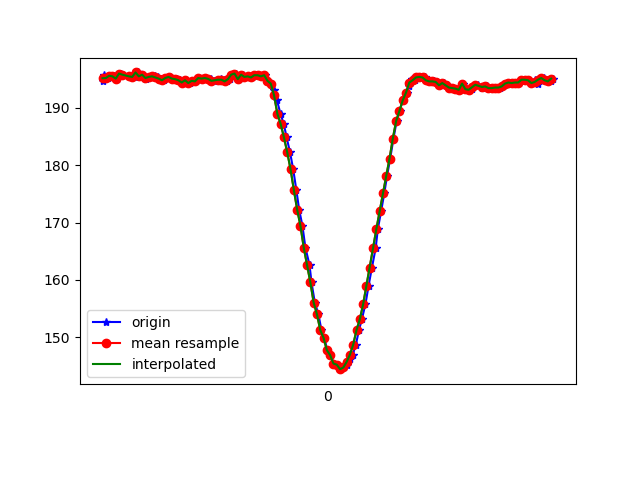

The table this chart was drawn from, first rows:
1617667559643, 363196322491867, 194.6289, -255.95703, -63.378906
1617667559648, 363196340652042, 195.2, -256.1, -65.62
1617667559651, 363196359972028, 195.7, -256.7, -65.23
1617667559675, 363196378864715, 195.2, -256.7, -65.23
1617667559690, 363196397940530, 195.6, -257.1, -65.53
1617667559707, 363196417016345, 195.5, -257, -65.33
1617667559726, 363196436000596, 195.1, -256.8, -64.55
1617667559749, 363196455076411, 196, -257, -64.84
1617667559765, 363196474030140, 195.8, -256.2, -64.94
1617667559803, 363196495059319, 195.5, -256.9, -64.94
1617667559805, 363196512700632, 195.5, -256.5, -64.75
1617667559835, 363196531806969, 195.4, -257, -64.55
1617667559852, 363196550760698, 196.2, -257, -65.92
1617667559870, 363196570233290, 195.5, -256.8, -65.33
1617667559883, 363196589248063, 195.8, -256.5, -65.23
1617667559902, 363196608445963, 195.1, -256.6, -64.55
1617667559919, 363196627582820, 195.3, -256.6, -64.84
1617667559938, 363196646628114, 195.4, -256.8, -64.55
1617667559959, 363196665642886, 195.5, -256.8, -64.06
1617667559977, 363196684932350, 195.3, -256.6, -64.26
1617667559994, 363196703794516, 195.1, -256.5, -64.75
1617667560014, 363196722931373, 194.8, -256.7, -64.75
1617667560033, 363196741946146, 195.2, -256.6, -64.26
1617667560052, 363196760960918, 195.4, -256.4, -64.06
1617667560072, 363196780097776, 195.1, -256.4, -64.06
1617667560090, 363196799173591, 195, -257, -64.84
1617667560111, 363196818127320, 194.8, -256.6, -64.06
1617667560130, 363196837355742, 194.4, -256.3, -63.87
1617667560148, 363196856187386, 194.8, -255.9, -63.18
1617667560168, 363196875232680, 194.3, -256.3, -64.16
1617667560188, 363196894339016, 194.7, -255.9, -62.89
1617667560205, 363196913323267, 194.6, -256.5, -63.09
1617667560225, 363196932612731, 195.2, -256.4, -63.77
1617667560241, 363196951627503, 195.1, -256.5, -63.38
1617667560263, 363196970825403, 195.2, -256.4, -64.55
1617667560283, 363196989779133, 195.1, -255.8, -63.09
1617667560299, 363197008824427, 195, -256.3, -64.45
1617667560318, 363197027900242, 194.7, -256, -64.45
1617667560340, 363197046976057, 194.8, -256.2, -63.57
1617667560358, 363197065960308, 195, -255.6, -64.16
1617667560376, 363197085036123, 194.9, -255.9, -64.84
1617667560396, 363197104081416, 194.6, -255.7, -64.55
1617667560414, 363197123218274, 195, -256.2, -64.16
1617667560432, 363197142233046, 195.8, -255.7, -64.55
1617667560451, 363197161339382, 196, -255.3, -64.06
1617667560470, 363197180293112, 195, -255.4, -63.57
1617667560490, 363197199307884, 195.8, -256.2, -63.57
1617667560512, 363197218292135, 195.4, -254.9, -63.48
1617667560527, 363197237367950, 195.5, -255.6, -63.87
1617667560547, 363197256382723, 195.3, -255, -64.16
1617667560567, 363197275458537, 195.7, -254.5, -64.55
1617667560584, 363197294503831, 195.7, -254.1, -63.18
1617667560603, 363197313488082, 195.5, -254.6, -63.09
1617667560623, 363197332563897, 195.7, -254.9, -63.77
1617667560641, 363197351578669, 194.7, -256.6, -64.26
1617667560661, 363197370715527, 194.2, -255.8, -64.94
1617667560682, 363197389669257, 193.1, -257.1, -64.94
1617667560698, 363197408714550, 191.3, -258.1, -65.82
1617667560719, 363197427790365, 189, -259.6, -65.53
1617667560739, 363197446774616, 187.2, -260.9, -67.19
1617667560756, 363197465758867, 184.9, -262.3, -67.19
... 85 more rows
